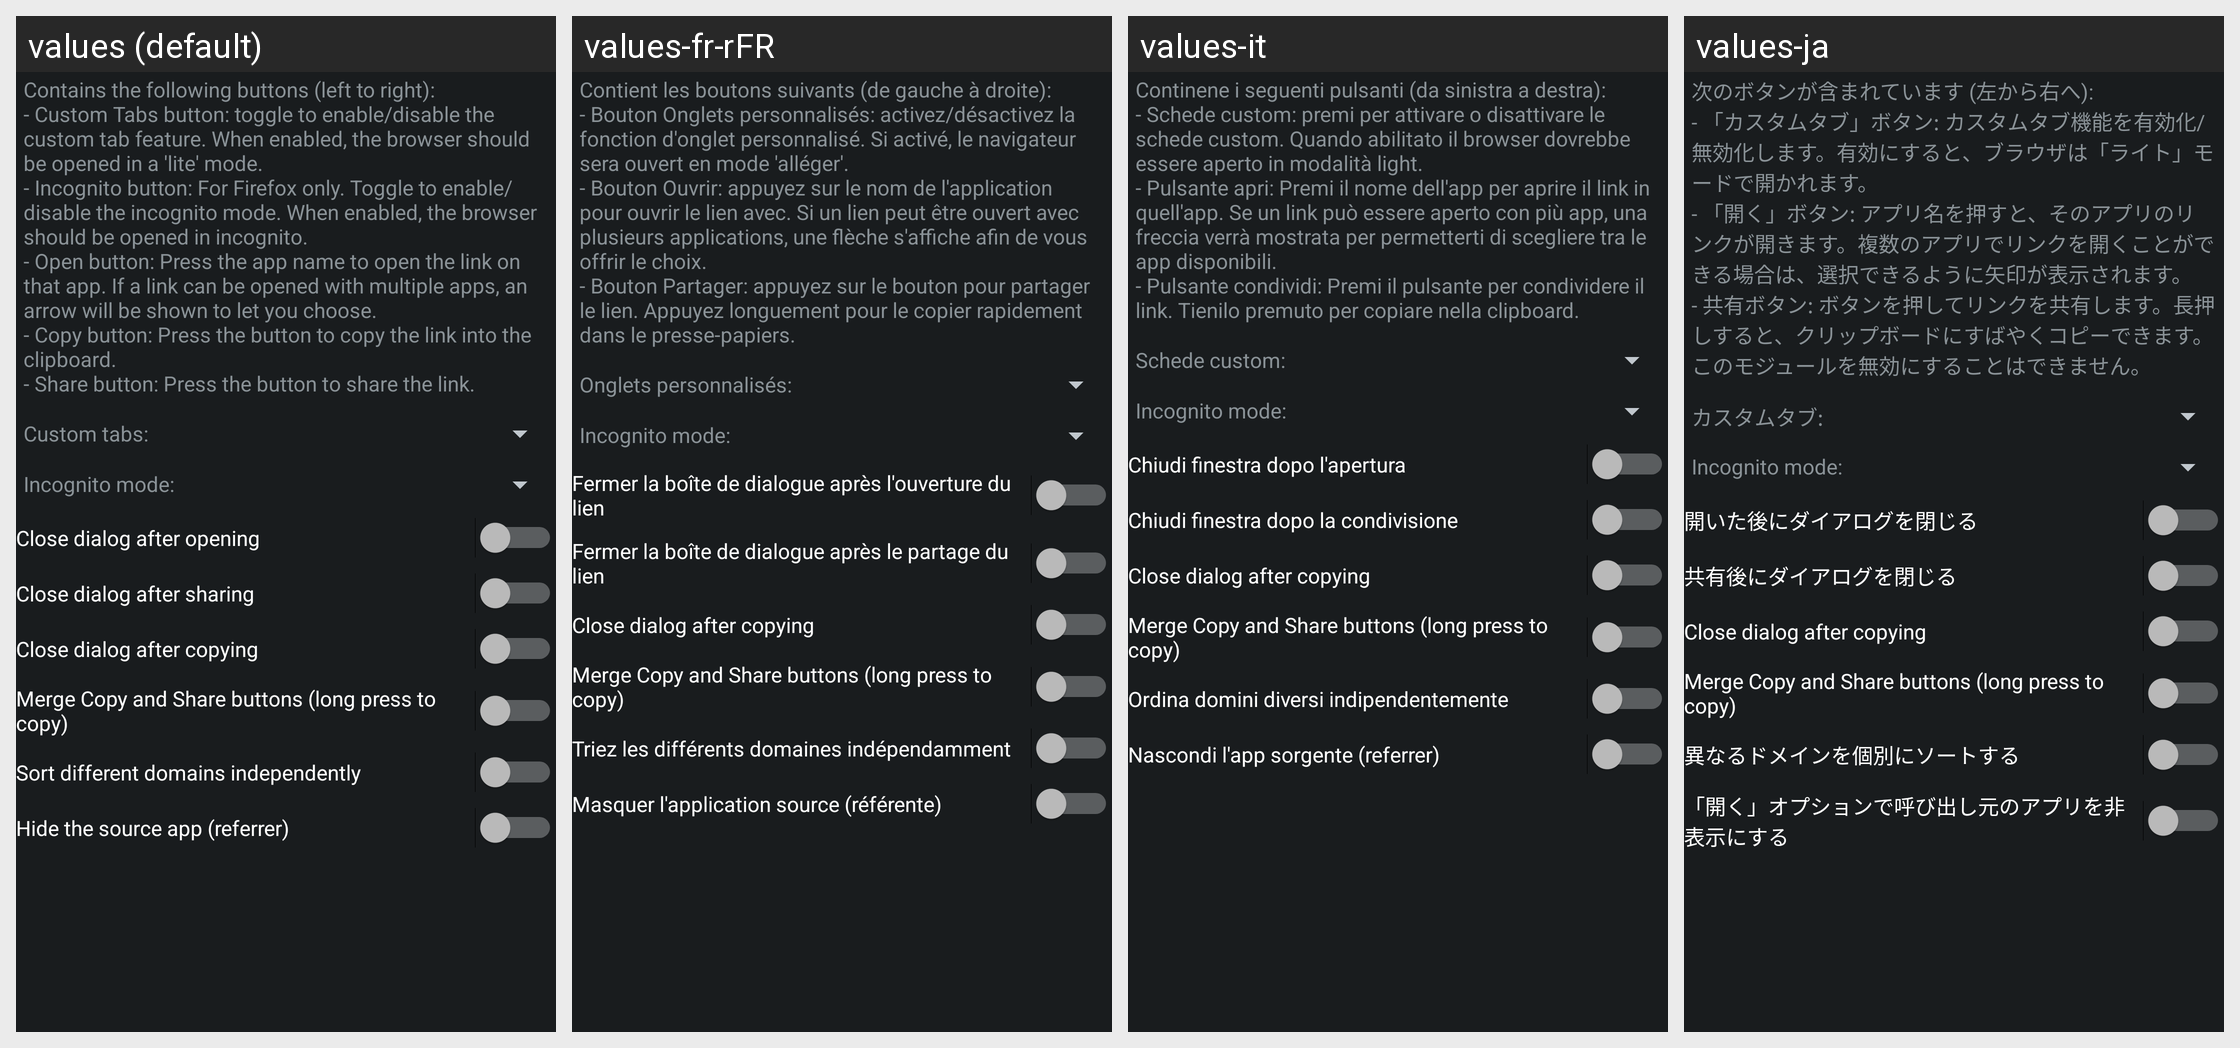

This grid shows one Android layout under several languages. Give, for every string resource on the screen, its name, the default text and each shown locale's text.
Android screen res/layout/config_open.xml rendered under 4 locales, left to right: values (default), values-fr-rFR, values-it, values-ja. Device: Nexus 5 (rendered at 1080×1920; each locale shown at half size, 540×960, under a caption strip naming it); theme ActivityThemeDark.
Other locales in the repository, not shown: values-cs, values-de, values-es, values-in, values-iw, values-ko, values-nb-rNO, values-nl, values-or, values-pt-rBR, values-pt-rPT, values-ro, values-ru, values-tr, values-uk, values-ur, values-zh-rCN, values-zh-rTW.
Strings drawn on this screen, with the default value and each locale's value (text and hints the layout hard-codes, and strings that could not be matched under every locale, appear in the picture but are not listed):

mOpen_desc
  values: Contains the following buttons (left to right):
      - Custom Tabs button: toggle to enable/disable the custom tab feature. When enabled, the browser should be opened in a 'lite' mode.
      - Incognito button: For Firefox only. Toggle to enable/disable the incognito mode. When enabled, the browser should be opened in incognito.
      - Open button: Press the app name to open the link on that app. If a link can …[clipped]
  values-fr-rFR: Contient les boutons suivants (de gauche à droite):
      - Bouton Onglets personnalisés: activez/désactivez la fonction d'onglet personnalisé. Si activé, le navigateur sera ouvert en mode 'alléger'.
      - Bouton Ouvrir: appuyez sur le nom de l'application pour ouvrir le lien avec. Si un lien peut être ouvert avec plusieurs applications, une flèche s'affiche afin de vous offrir le choix.
      - Bouton Partager: …[clipped]
  values-it: Continene i seguenti pulsanti (da sinistra a destra):
      - Schede custom: premi per attivare o disattivare le schede custom. Quando abilitato il browser dovrebbe essere aperto in modalità light.
      - Pulsante apri: Premi il nome dell'app per aprire il link in quell'app. Se un link può essere aperto con più app, una freccia verrà mostrata per permetterti di scegliere tra le app disponibili.
      - Pulsante …[clipped]
  values-ja: 次のボタンが含まれています (左から右へ):
      - 「カスタムタブ」ボタン: カスタムタブ機能を有効化/無効化します。有効にすると、ブラウザは「ライト」モードで開かれます。
      - 「開く」ボタン: アプリ名を押すと、そのアプリのリンクが開きます。複数のアプリでリンクを開くことができる場合は、選択できるように矢印が表示されます。
      - 共有ボタン: ボタンを押してリンクを共有します。長押しすると、クリップボードにすばやくコピーできます。
      このモジュールを無効にすることはできません。

mOpen_ctabs
  values: Custom tabs:
  values-fr-rFR: Onglets personnalisés:
  values-it: Schede custom:
  values-ja: カスタムタブ:

mOpen_incognito
  values: Incognito mode:
  values-fr-rFR: Incognito mode:  [not translated; the default value is used]
  values-it: Incognito mode:  [not translated; the default value is used]
  values-ja: Incognito mode:  [not translated; the default value is used]

mOpen_closeOpen
  values: Close dialog after opening
  values-fr-rFR: Fermer la boîte de dialogue après l'ouverture du lien
  values-it: Chiudi finestra dopo l'apertura
  values-ja: 開いた後にダイアログを閉じる

mOpen_closeShare
  values: Close dialog after sharing
  values-fr-rFR: Fermer la boîte de dialogue après le partage du lien
  values-it: Chiudi finestra dopo la condivisione
  values-ja: 共有後にダイアログを閉じる

mOpen_closeCopy
  values: Close dialog after copying
  values-fr-rFR: Close dialog after copying  [not translated; the default value is used]
  values-it: Close dialog after copying  [not translated; the default value is used]
  values-ja: Close dialog after copying  [not translated; the default value is used]

mOpen_mergeCopy
  values: Merge Copy and Share buttons (long press to copy)
  values-fr-rFR: Merge Copy and Share buttons (long press to copy)  [not translated; the default value is used]
  values-it: Merge Copy and Share buttons (long press to copy)  [not translated; the default value is used]
  values-ja: Merge Copy and Share buttons (long press to copy)  [not translated; the default value is used]

mOpen_perDomain
  values: Sort different domains independently
  values-fr-rFR: Triez les différents domaines indépendamment
  values-it: Ordina domini diversi indipendentemente
  values-ja: 異なるドメインを個別にソートする

mOpen_noReferrer
  values: Hide the source app (referrer)
  values-fr-rFR: Masquer l'application source (référente)
  values-it: Nascondi l'app sorgente (referrer)
  values-ja: 「開く」オプションで呼び出し元のアプリを非表示にする
